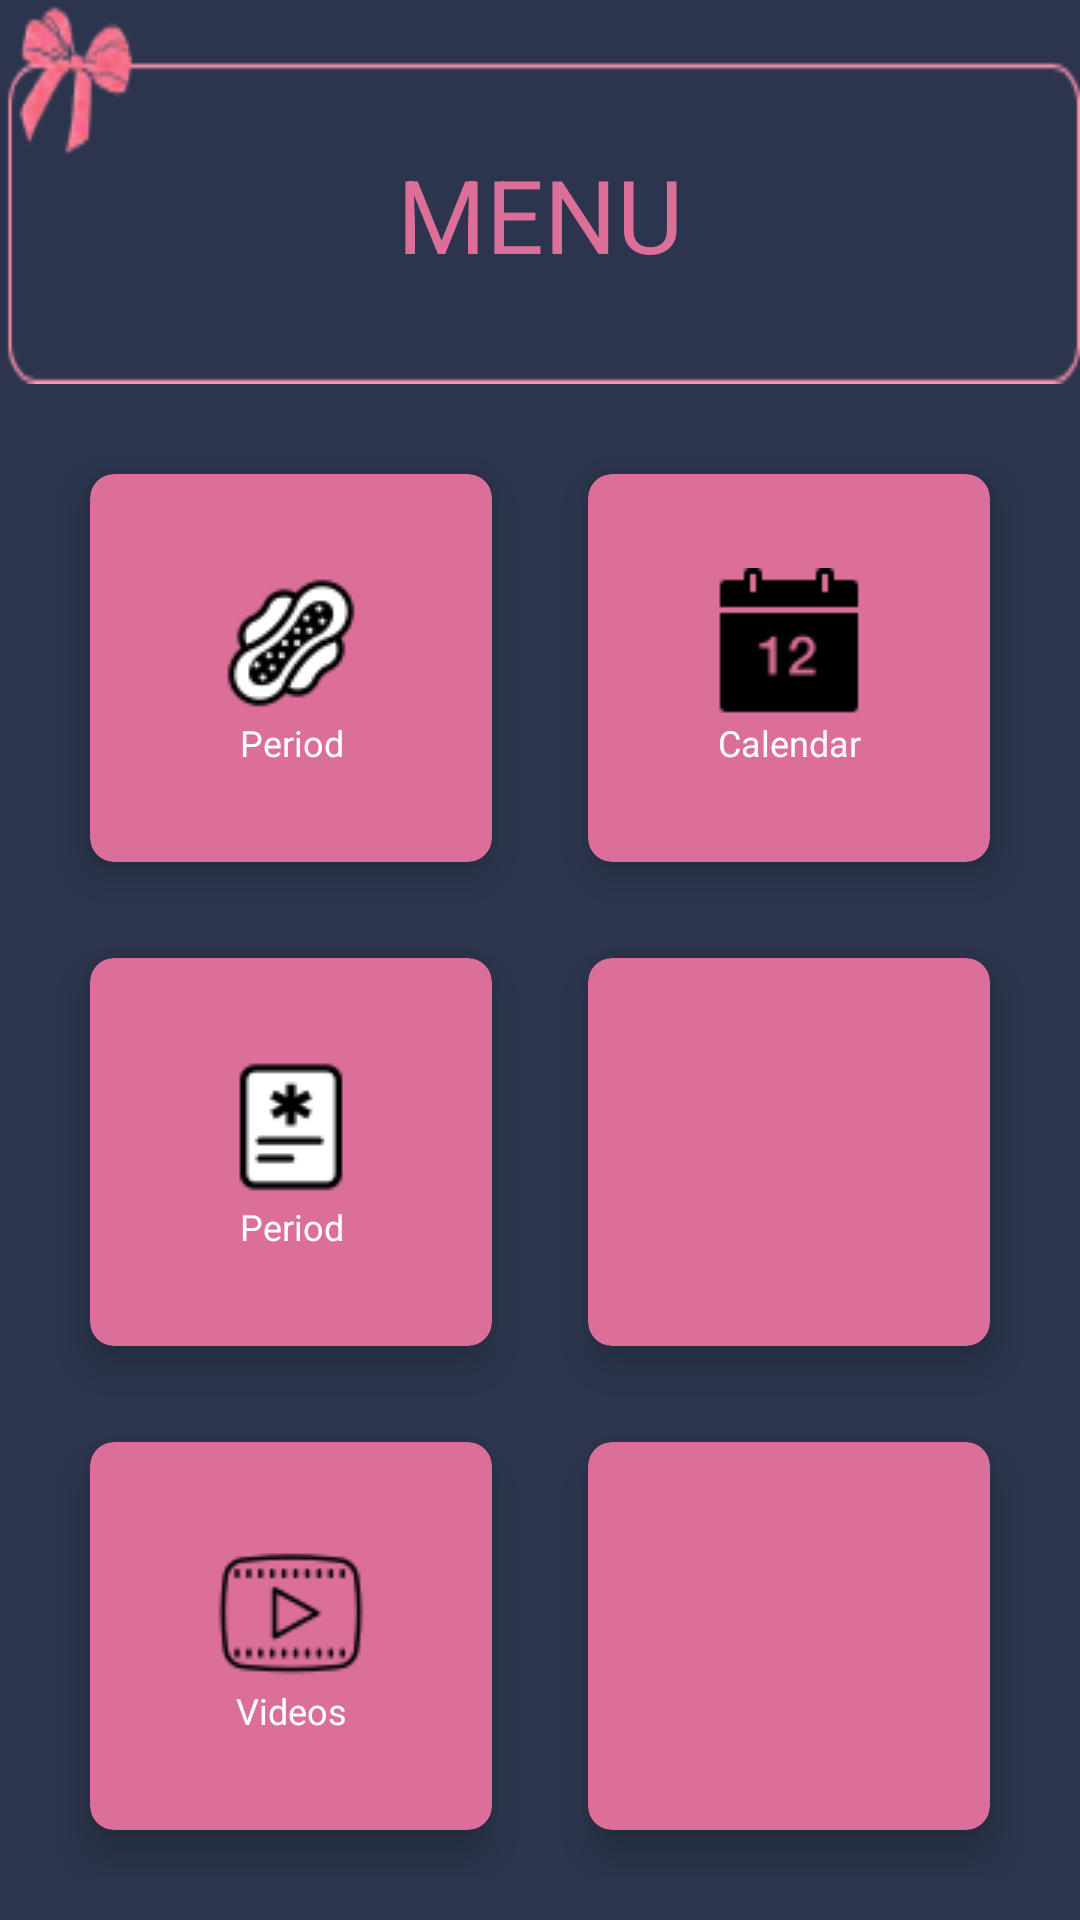

Layout XML and referenced resources for this Android screen:
<!-- AndroidManifest.xml: application theme Theme.AppCompat.DayNight.NoActionBar -->
<!-- res/layout/activity_gridmenu.xml -->
<?xml version="1.0" encoding="utf-8"?>
<LinearLayout xmlns:android="http://schemas.android.com/apk/res/android"
    xmlns:app="http://schemas.android.com/apk/res-auto"
    xmlns:tools="http://schemas.android.com/tools"
    android:layout_width="match_parent"
    android:layout_height="match_parent"
    android:orientation="vertical"
    android:background="#2c354d"
    android:weightSum="10"
    tools:context="org.gandroid.motif.Gridmenu">

    <RelativeLayout
        android:background="@drawable/ribbonbox"
        android:layout_weight="2"
        android:layout_width="match_parent"
        android:layout_height="0dp">

        <TextView
            android:id="@+id/Menulabel"
            android:layout_width="match_parent"
            android:layout_height="wrap_content"
            android:layout_centerInParent="true"
            android:text="@string/menu"
            android:paddingTop="15dp"
            android:textAlignment="center"
            android:textColor="#db6f9a"
            android:textSize="34sp" />
    </RelativeLayout>

    <GridLayout
        android:columnCount="2"
        android:rowCount="3"
        android:layout_weight="8"
        android:alignmentMode="alignMargins"
        android:columnOrderPreserved="false"
        android:layout_width="match_parent"
        android:layout_height="0dp"
        android:padding="14dp">

        

        
        <android.support.v7.widget.CardView
            android:id="@+id/MPtracker"
            android:backgroundTint="#db6f9a"
            android:layout_width="0dp"
            android:layout_height="0dp"
            android:layout_columnWeight="1"
            android:layout_rowWeight="1"
            android:layout_marginBottom="16dp"
            android:layout_marginTop="16dp"
            android:layout_marginLeft="16dp"
            android:layout_marginRight="16dp"
            app:cardElevation="8dp"
            app:cardCornerRadius="8dp">

            <LinearLayout
                android:layout_gravity="center_horizontal|center_vertical"
                android:layout_margin="16dp"
                android:orientation="vertical"
                android:layout_width="wrap_content"
                android:layout_height="wrap_content">

                <ImageView
                    android:src="@drawable/ipad"
                    android:layout_gravity="center_horizontal"
                    android:layout_width="wrap_content"
                    android:layout_height="wrap_content" />

                <TextView
                    android:id="@+id/MenuPtracker"
                    android:textAlignment="center"
                    android:text="@string/period_tracker"
                    android:textColor="@android:color/white"
                    android:textSize="12sp"
                    android:layout_width="match_parent"
                    android:layout_height="wrap_content" />

            </LinearLayout>

        </android.support.v7.widget.CardView>

        
        <android.support.v7.widget.CardView
            android:id="@+id/MCalendar"
            android:backgroundTint="#db6f9a"
            android:layout_width="0dp"
            android:layout_height="0dp"
            android:layout_columnWeight="1"
            android:layout_rowWeight="1"
            android:layout_marginBottom="16dp"
            android:layout_marginTop="16dp"
            android:layout_marginLeft="16dp"
            android:layout_marginRight="16dp"
            app:cardElevation="8dp"
            app:cardCornerRadius="8dp">

            <LinearLayout
                android:layout_gravity="center_horizontal|center_vertical"
                android:layout_margin="16dp"
                android:orientation="vertical"
                android:layout_width="wrap_content"
                android:layout_height="wrap_content">

                <ImageView
                    android:src="@drawable/icalendar"
                    android:layout_gravity="center_horizontal"
                    android:layout_width="wrap_content"
                    android:layout_height="wrap_content" />

                <TextView
                    android:id="@+id/MenuCalendar"
                    android:text="@string/calendar"
                    android:textAlignment="center"
                    android:textColor="@android:color/white"
                    android:textSize="12sp"
                    android:layout_width="match_parent"
                    android:layout_height="wrap_content" />

            </LinearLayout>

        </android.support.v7.widget.CardView>

        

        
        <android.support.v7.widget.CardView
            android:id="@+id/MPhistory"
            android:backgroundTint="#db6f9a"
            android:layout_width="0dp"
            android:layout_height="0dp"
            android:layout_columnWeight="1"
            android:layout_rowWeight="1"
            android:layout_marginBottom="16dp"
            android:layout_marginTop="16dp"
            android:layout_marginLeft="16dp"
            android:layout_marginRight="16dp"
            app:cardElevation="8dp"
            app:cardCornerRadius="8dp">

            <LinearLayout
                android:layout_gravity="center_horizontal|center_vertical"
                android:layout_margin="16dp"
                android:orientation="vertical"
                android:layout_width="wrap_content"
                android:layout_height="wrap_content">

                <ImageView
                    android:src="@drawable/ihistory"
                    android:layout_gravity="center_horizontal"
                    android:layout_width="wrap_content"
                    android:layout_height="wrap_content" />

                <TextView
                    android:id="@+id/MenuPeriodH"
                    android:textAlignment="center"
                    android:text="@string/period_history"
                    android:textColor="@android:color/white"
                    android:textSize="12sp"
                    android:layout_width="match_parent"
                    android:layout_height="wrap_content" />

            </LinearLayout>

        </android.support.v7.widget.CardView>

        
        <android.support.v7.widget.CardView
            android:id="@+id/MMethods"
            android:backgroundTint="#db6f9a"
            android:layout_width="0dp"
            android:layout_height="0dp"
            android:layout_columnWeight="1"
            android:layout_rowWeight="1"
            android:layout_marginBottom="16dp"
            android:layout_marginTop="16dp"
            android:layout_marginLeft="16dp"
            android:layout_marginRight="16dp"
            app:cardElevation="8dp"
            app:cardCornerRadius="8dp">

            <LinearLayout
                android:layout_gravity="center_horizontal|center_vertical"
                android:layout_margin="16dp"
                android:orientation="vertical"
                android:layout_width="wrap_content"
                android:layout_height="wrap_content">

                <ImageView
                    android:src="@drawable/imethod"
                    android:layout_gravity="center_horizontal"
                    android:layout_width="wrap_content"
                    android:layout_height="wrap_content" />

                <TextView
                    android:id="@+id/MenuMethods"
                    android:text="@string/methods"
                    android:textAlignment="center"
                    android:textColor="@android:color/white"
                    android:textSize="12sp"
                    android:layout_width="match_parent"
                    android:layout_height="wrap_content" />

            </LinearLayout>

        </android.support.v7.widget.CardView>

        

        
        <android.support.v7.widget.CardView
            android:id="@+id/MVideos"
            android:backgroundTint="#db6f9a"
            android:layout_width="0dp"
            android:layout_height="0dp"
            android:layout_columnWeight="1"
            android:layout_rowWeight="1"
            android:layout_marginBottom="16dp"
            android:layout_marginTop="16dp"
            android:layout_marginLeft="16dp"
            android:layout_marginRight="16dp"
            app:cardElevation="8dp"
            app:cardCornerRadius="8dp">

            <LinearLayout
                android:layout_gravity="center_horizontal|center_vertical"
                android:layout_margin="16dp"
                android:orientation="vertical"
                android:layout_width="wrap_content"
                android:layout_height="wrap_content">

                <ImageView
                    android:src="@drawable/ivideo"
                    android:layout_gravity="center_horizontal"
                    android:layout_width="wrap_content"
                    android:layout_height="wrap_content" />

                <TextView
                    android:id="@+id/MenuVideos"
                    android:textAlignment="center"
                    android:text="@string/vid"
                    android:textColor="@android:color/white"
                    android:textSize="12sp"
                    android:layout_width="match_parent"
                    android:layout_height="wrap_content" />

            </LinearLayout>

        </android.support.v7.widget.CardView>

        
        <android.support.v7.widget.CardView
            android:id="@+id/MAboutus"
            android:backgroundTint="#db6f9a"
            android:layout_width="0dp"
            android:layout_height="0dp"
            android:layout_columnWeight="1"
            android:layout_rowWeight="1"
            android:layout_marginBottom="16dp"
            android:layout_marginTop="16dp"
            android:layout_marginLeft="16dp"
            android:layout_marginRight="16dp"
            app:cardElevation="8dp"
            app:cardCornerRadius="8dp">

            <LinearLayout
                android:layout_gravity="center_horizontal|center_vertical"
                android:layout_margin="16dp"
                android:orientation="vertical"
                android:layout_width="wrap_content"
                android:layout_height="wrap_content">

                <ImageView
                    android:src="@drawable/iaboutus"
                    android:layout_gravity="center_horizontal"
                    android:layout_width="wrap_content"
                    android:layout_height="wrap_content" />

                <TextView
                    android:id="@+id/MenuAboutus"
                    android:text="@string/about_us"
                    android:textAlignment="center"
                    android:textColor="@android:color/white"
                    android:textSize="12sp"
                    android:layout_width="match_parent"
                    android:layout_height="wrap_content" />

            </LinearLayout>

        </android.support.v7.widget.CardView>

    </GridLayout>

</LinearLayout>
<!-- resources referenced by this layout -->
<resources>
  <!-- drawable icalendar: png bitmap (drawable, 627 bytes) -->
  <!-- drawable ihistory: png bitmap (drawable, 1039 bytes) -->
  <!-- drawable ipad: png bitmap (drawable, 2434 bytes) -->
  <!-- drawable ivideo: png bitmap (drawable, 1448 bytes) -->
  <!-- drawable ribbonbox: png bitmap (drawable, 3962 bytes) -->
  <string name="about_us">About us</string>
  <string name="calendar">Calendar</string>
  <string name="menu">MENU</string>
  <string name="methods">Methods</string>
  <string name="period_history">Period History</string>
  <string name="period_tracker">Period Tracker</string>
  <string name="vid">Videos</string>
</resources>
